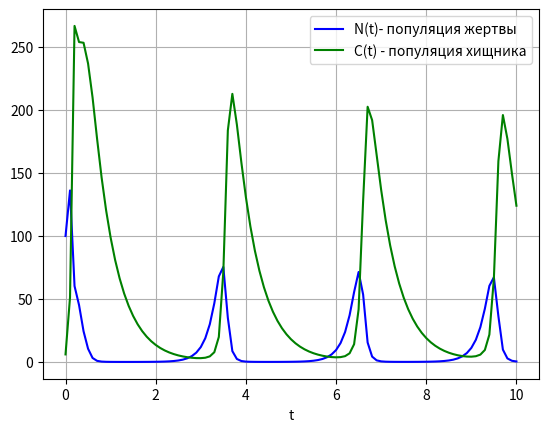

Generate this figure with matplotlib:
import numpy as np
import matplotlib.pyplot as plt

# см пояснения в Eulier
N0 = 100
C0 = 6
h_m = np.linspace(0, 10, 101)
fr = 0
to = 2
h = h_m[1]-h_m[0]

def dN_dt(N, C):
    return 5 * N - 0.1 * C * N


def dC_dt(N, C, q=2):
    return 0.2 * C * N - q * C


def d_four(N, C):
    k1 = h * dN_dt(N, C)
    l1 = h * dC_dt(N, C)

    k2 = h * dN_dt(N + k1 / 2, C + l1 / 2)
    l2 = h * dC_dt(N + k1 / 2, C + l1 / 2)

    k3 = h * dN_dt(N + k2 / 2, C + l2 / 2)
    l3 = h * dC_dt(N + k2 / 2, C + l2 / 2)

    k4 = h * dN_dt(N + k3, C + l3)
    l4 = h * dC_dt(N + k3, C + l3)

    dN = (k1 +2*k2 + 2*k3 + k4) / 6
    dC =(l1 +2*l2 + 2*l3 + l4) / 6
    return dN, dC

N = [N0]
C = [C0]
t = 0
print(N, " "*10, C)
for i in range(len(h_m)-1):
    dN, dC = d_four(N[i], C[i])
    N.append(N[i] + dN)
    C.append(C[i] + dC)
    print(t, N[i], " "*10, C[i])
    t += h

plt.plot(h_m, N, 'b', label='N(t)- популяция жертвы')
plt.plot(h_m, C, 'g', label='C(t) - популяция хищника')
plt.legend(loc='best')
plt.xlabel('t')
plt.grid()

plt.show()


